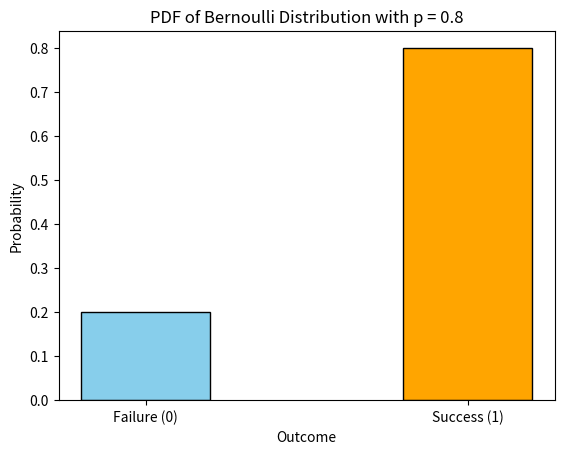

Write the Python code that produced this figure.
import matplotlib.pyplot as plt
from scipy.stats import bernoulli

def a():
    p = 0.8

    bernoulli_dist = bernoulli(p)

    x = [0, 1]
    y = bernoulli_dist.pmf(x)

    plt.bar(x, y, color=['skyblue', 'orange'], edgecolor='black', width=0.4)
    plt.xticks(x, ['Failure (0)', 'Success (1)'])
    plt.xlabel('Outcome')
    plt.ylabel('Probability')
    plt.title("PDF of Bernoulli Distribution with p = 0.8")
    plt.show()

def b():
    p = 0.6

    bernoulli_dist = bernoulli(p)

    probability_of_success = bernoulli_dist.pmf(1)

    mean = bernoulli_dist.mean()
    variance = bernoulli_dist.var()

    print("Probability of landing on 6 (success):", probability_of_success)
    print("Mean of the Bernoulli distribution:", mean)
    print("Variance of the Bernoulli distribution:", variance)

a()
